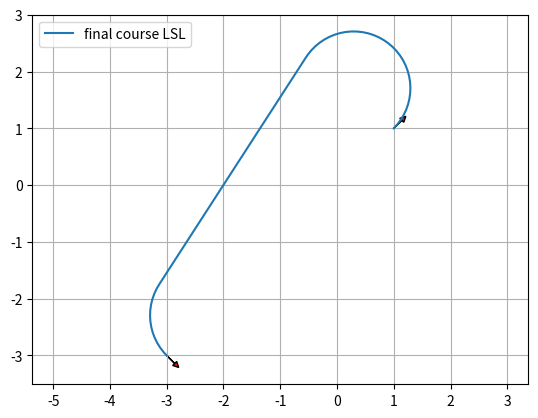

This chart was generated by the following Python code:
"""

Dubins path planner sample code

author Atsushi Sakai(@Atsushi_twi)

"""
import math

import matplotlib.pyplot as plt
import numpy as np
from scipy.spatial.transform import Rotation as Rot

show_animation = True


def mod2pi(theta):
    return theta - 2.0 * math.pi * math.floor(theta / 2.0 / math.pi)


def pi_2_pi(angle):
    return (angle + math.pi) % (2 * math.pi) - math.pi


def left_straight_left(alpha, beta, d):
    sa = math.sin(alpha)
    sb = math.sin(beta)
    ca = math.cos(alpha)
    cb = math.cos(beta)
    c_ab = math.cos(alpha - beta)

    tmp0 = d + sa - sb

    mode = ["L", "S", "L"]
    p_squared = 2 + (d * d) - (2 * c_ab) + (2 * d * (sa - sb))
    if p_squared < 0:
        return None, None, None, mode
    tmp1 = math.atan2((cb - ca), tmp0)
    t = mod2pi(-alpha + tmp1)
    p = math.sqrt(p_squared)
    q = mod2pi(beta - tmp1)

    return t, p, q, mode


def right_straight_right(alpha, beta, d):
    sa = math.sin(alpha)
    sb = math.sin(beta)
    ca = math.cos(alpha)
    cb = math.cos(beta)
    c_ab = math.cos(alpha - beta)

    tmp0 = d - sa + sb
    mode = ["R", "S", "R"]
    p_squared = 2 + (d * d) - (2 * c_ab) + (2 * d * (sb - sa))
    if p_squared < 0:
        return None, None, None, mode
    tmp1 = math.atan2((ca - cb), tmp0)
    t = mod2pi(alpha - tmp1)
    p = math.sqrt(p_squared)
    q = mod2pi(-beta + tmp1)

    return t, p, q, mode


def left_straight_right(alpha, beta, d):
    sa = math.sin(alpha)
    sb = math.sin(beta)
    ca = math.cos(alpha)
    cb = math.cos(beta)
    c_ab = math.cos(alpha - beta)

    p_squared = -2 + (d * d) + (2 * c_ab) + (2 * d * (sa + sb))
    mode = ["L", "S", "R"]
    if p_squared < 0:
        return None, None, None, mode
    p = math.sqrt(p_squared)
    tmp2 = math.atan2((-ca - cb), (d + sa + sb)) - math.atan2(-2.0, p)
    t = mod2pi(-alpha + tmp2)
    q = mod2pi(-mod2pi(beta) + tmp2)

    return t, p, q, mode


def right_straight_left(alpha, beta, d):
    sa = math.sin(alpha)
    sb = math.sin(beta)
    ca = math.cos(alpha)
    cb = math.cos(beta)
    c_ab = math.cos(alpha - beta)

    p_squared = (d * d) - 2 + (2 * c_ab) - (2 * d * (sa + sb))
    mode = ["R", "S", "L"]
    if p_squared < 0:
        return None, None, None, mode
    p = math.sqrt(p_squared)
    tmp2 = math.atan2((ca + cb), (d - sa - sb)) - math.atan2(2.0, p)
    t = mod2pi(alpha - tmp2)
    q = mod2pi(beta - tmp2)

    return t, p, q, mode


def right_left_right(alpha, beta, d):
    sa = math.sin(alpha)
    sb = math.sin(beta)
    ca = math.cos(alpha)
    cb = math.cos(beta)
    c_ab = math.cos(alpha - beta)

    mode = ["R", "L", "R"]
    tmp_rlr = (6.0 - d * d + 2.0 * c_ab + 2.0 * d * (sa - sb)) / 8.0
    if abs(tmp_rlr) > 1.0:
        return None, None, None, mode

    p = mod2pi(2 * math.pi - math.acos(tmp_rlr))
    t = mod2pi(alpha - math.atan2(ca - cb, d - sa + sb) + mod2pi(p / 2.0))
    q = mod2pi(alpha - beta - t + mod2pi(p))
    return t, p, q, mode


def left_right_left(alpha, beta, d):
    sa = math.sin(alpha)
    sb = math.sin(beta)
    ca = math.cos(alpha)
    cb = math.cos(beta)
    c_ab = math.cos(alpha - beta)

    mode = ["L", "R", "L"]
    tmp_lrl = (6.0 - d * d + 2.0 * c_ab + 2.0 * d * (- sa + sb)) / 8.0
    if abs(tmp_lrl) > 1:
        return None, None, None, mode
    p = mod2pi(2 * math.pi - math.acos(tmp_lrl))
    t = mod2pi(-alpha - math.atan2(ca - cb, d + sa - sb) + p / 2.0)
    q = mod2pi(mod2pi(beta) - alpha - t + mod2pi(p))

    return t, p, q, mode


def dubins_path_planning_from_origin(end_x, end_y, end_yaw, curvature,
                                     step_size):
    dx = end_x
    dy = end_y
    D = math.hypot(dx, dy)
    d = D * curvature

    theta = mod2pi(math.atan2(dy, dx))
    alpha = mod2pi(- theta)
    beta = mod2pi(end_yaw - theta)

    planners = [left_straight_left, right_straight_right, left_straight_right,
                right_straight_left, right_left_right,
                left_right_left]

    best_cost = float("inf")
    bt, bp, bq, best_mode = None, None, None, None

    for planner in planners:
        t, p, q, mode = planner(alpha, beta, d)
        if t is None:
            continue

        cost = (abs(t) + abs(p) + abs(q))
        if best_cost > cost:
            bt, bp, bq, best_mode = t, p, q, mode
            best_cost = cost
    lengths = [bt, bp, bq]

    x_list, y_list, yaw_list, directions = generate_local_course(
        sum(lengths), lengths, best_mode, curvature, step_size)

    return x_list, y_list, yaw_list, best_mode, best_cost


def interpolate(ind, length, mode, max_curvature, origin_x, origin_y,
                origin_yaw, path_x, path_y, path_yaw, directions):
    if mode == "S":
        path_x[ind] = origin_x + length / max_curvature * math.cos(origin_yaw)
        path_y[ind] = origin_y + length / max_curvature * math.sin(origin_yaw)
        path_yaw[ind] = origin_yaw
    else:  # curve
        ldx = math.sin(length) / max_curvature
        ldy = 0.0
        if mode == "L":  # left turn
            ldy = (1.0 - math.cos(length)) / max_curvature
        elif mode == "R":  # right turn
            ldy = (1.0 - math.cos(length)) / -max_curvature
        gdx = math.cos(-origin_yaw) * ldx + math.sin(-origin_yaw) * ldy
        gdy = -math.sin(-origin_yaw) * ldx + math.cos(-origin_yaw) * ldy
        path_x[ind] = origin_x + gdx
        path_y[ind] = origin_y + gdy

    if mode == "L":  # left turn
        path_yaw[ind] = origin_yaw + length
    elif mode == "R":  # right turn
        path_yaw[ind] = origin_yaw - length

    if length > 0.0:
        directions[ind] = 1
    else:
        directions[ind] = -1

    return path_x, path_y, path_yaw, directions


def dubins_path_planning(s_x, s_y, s_yaw, g_x, g_y, g_yaw, c, step_size=0.1):
    """
    Dubins path planner

    input:
        s_x x position of start point [m]
        s_y y position of start point [m]
        s_yaw yaw angle of start point [rad]
        g_x x position of end point [m]
        g_y y position of end point [m]
        g_yaw yaw angle of end point [rad]
        c curvature [1/m]

    """

    g_x = g_x - s_x
    g_y = g_y - s_y

    l_rot = Rot.from_euler('z', s_yaw).as_matrix()[0:2, 0:2]
    le_xy = np.stack([g_x, g_y]).T @ l_rot
    le_yaw = g_yaw - s_yaw

    lp_x, lp_y, lp_yaw, mode, lengths = dubins_path_planning_from_origin(
        le_xy[0], le_xy[1], le_yaw, c, step_size)

    rot = Rot.from_euler('z', -s_yaw).as_matrix()[0:2, 0:2]
    converted_xy = np.stack([lp_x, lp_y]).T @ rot
    x_list = converted_xy[:, 0] + s_x
    y_list = converted_xy[:, 1] + s_y
    yaw_list = [pi_2_pi(i_yaw + s_yaw) for i_yaw in lp_yaw]

    return x_list, y_list, yaw_list, mode, lengths


def generate_local_course(total_length, lengths, mode, max_curvature,
                          step_size):
    n_point = math.trunc(total_length / step_size) + len(lengths) + 4

    path_x = [0.0 for _ in range(n_point)]
    path_y = [0.0 for _ in range(n_point)]
    path_yaw = [0.0 for _ in range(n_point)]
    directions = [0.0 for _ in range(n_point)]
    index = 1

    if lengths[0] > 0.0:
        directions[0] = 1
    else:
        directions[0] = -1

    ll = 0.0

    for (m, l, i) in zip(mode, lengths, range(len(mode))):
        if l > 0.0:
            d = step_size
        else:
            d = -step_size

        # set origin state
        origin_x, origin_y, origin_yaw = \
            path_x[index], path_y[index], path_yaw[index]

        index -= 1
        if i >= 1 and (lengths[i - 1] * lengths[i]) > 0:
            pd = - d - ll
        else:
            pd = d - ll

        while abs(pd) <= abs(l):
            index += 1
            path_x, path_y, path_yaw, directions = interpolate(
                index, pd, m, max_curvature, origin_x, origin_y, origin_yaw,
                path_x, path_y, path_yaw, directions)
            pd += d

        ll = l - pd - d  # calc remain length

        index += 1
        path_x, path_y, path_yaw, directions = interpolate(
            index, l, m, max_curvature, origin_x, origin_y, origin_yaw,
            path_x, path_y, path_yaw, directions)

    if len(path_x) <= 1:
        return [], [], [], []

    # remove unused data
    while len(path_x) >= 1 and path_x[-1] == 0.0:
        path_x.pop()
        path_y.pop()
        path_yaw.pop()
        directions.pop()

    return path_x, path_y, path_yaw, directions


def plot_arrow(x, y, yaw, length=0.2, width=0.1, fc="r",
               ec="k"):  # pragma: no cover
    """
    Plot arrow
    """

    if not isinstance(x, float):
        for (i_x, i_y, i_yaw) in zip(x, y, yaw):
            plot_arrow(i_x, i_y, i_yaw)
    else:
        plt.arrow(x, y, length * math.cos(yaw), length * math.sin(yaw),
                  fc=fc, ec=ec, head_width=width, head_length=width)
        plt.plot(x, y)


def main():
    print("Dubins path planner sample start!!")

    start_x = 1.0  # [m]
    start_y = 1.0  # [m]
    start_yaw = np.deg2rad(45.0)  # [rad]

    end_x = -3.0  # [m]
    end_y = -3.0  # [m]
    end_yaw = np.deg2rad(-45.0)  # [rad]

    curvature = 1.0

    path_x, path_y, path_yaw, mode, path_length = dubins_path_planning(
        start_x, start_y, start_yaw,
        end_x, end_y, end_yaw, curvature)

    if show_animation:
        plt.plot(path_x, path_y, label="final course " + "".join(mode))

        # plotting
        plot_arrow(start_x, start_y, start_yaw)
        plot_arrow(end_x, end_y, end_yaw)

        plt.legend()
        plt.grid(True)
        plt.axis("equal")
        plt.show()


if __name__ == '__main__':
    main()
